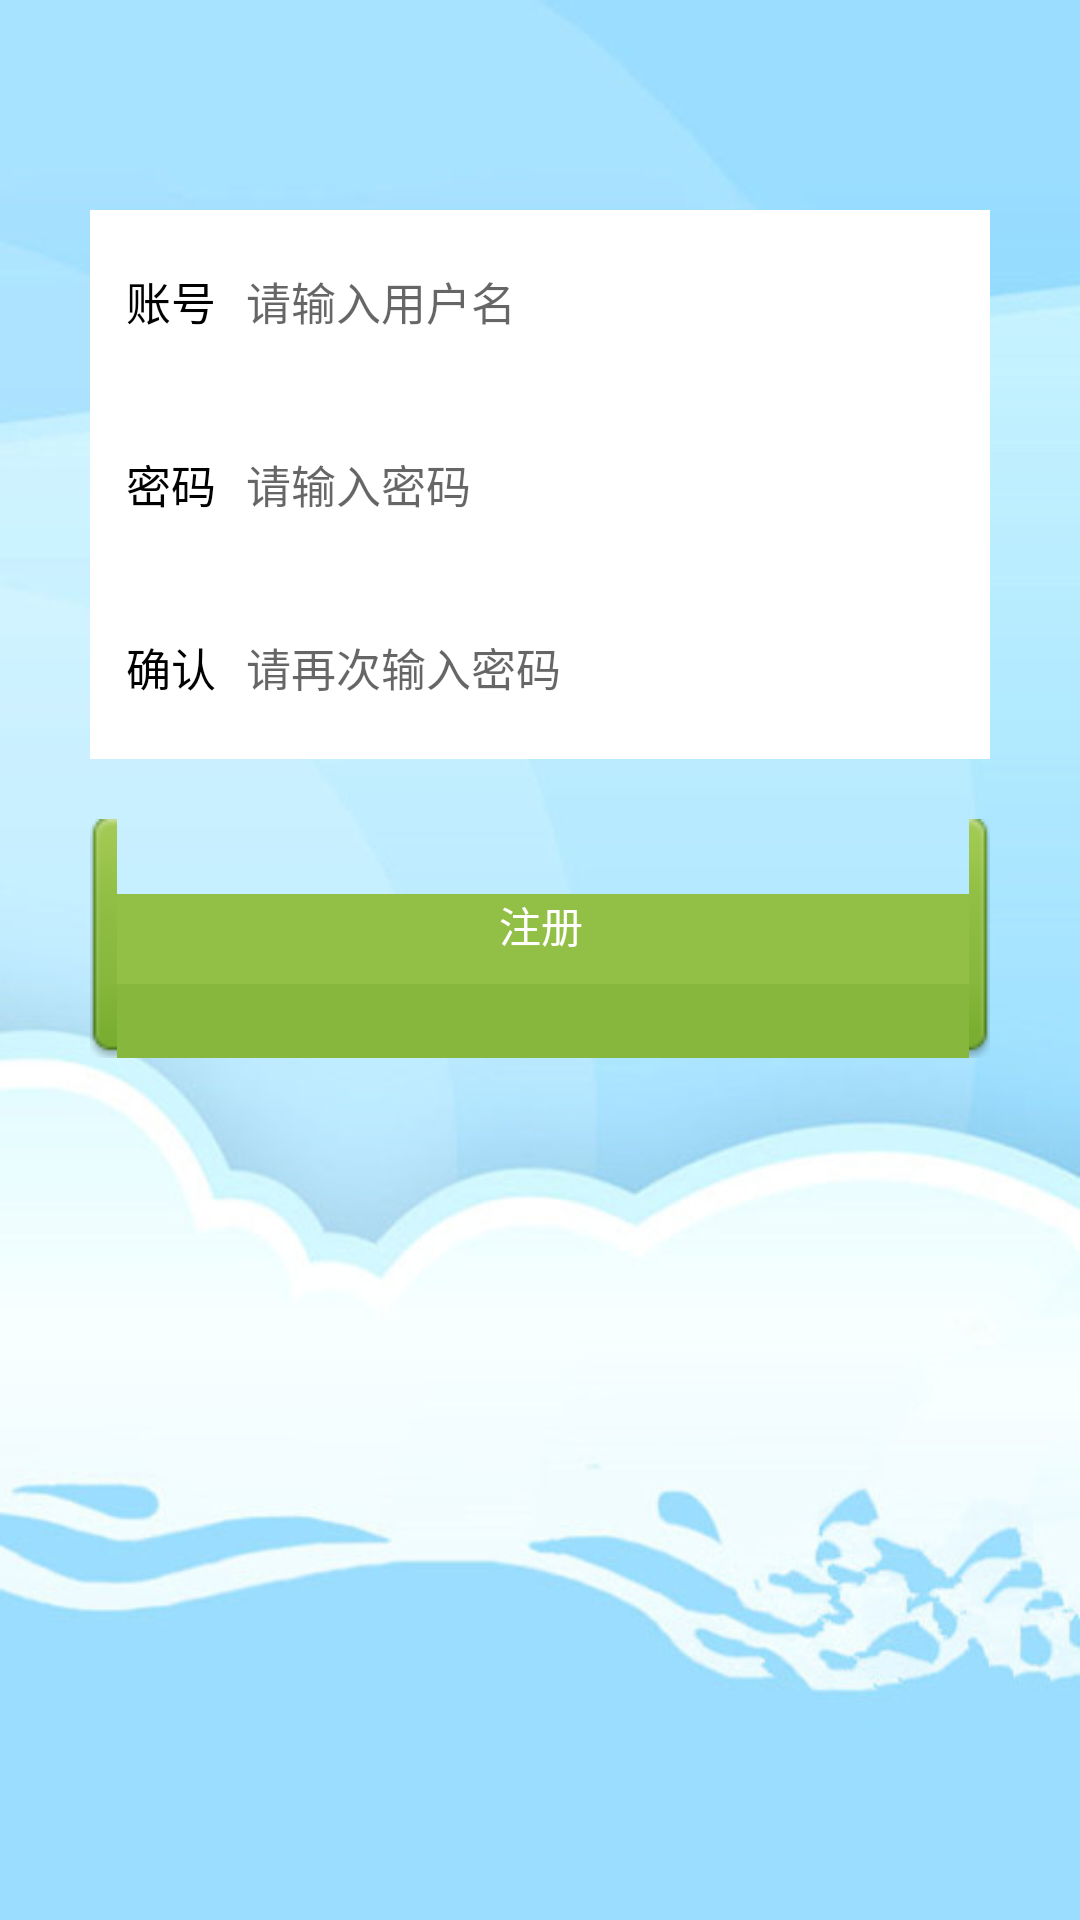

Produce the Android XML layout that renders to this screen, including the resource entries it uses.
<!-- AndroidManifest.xml: application theme AppTheme -->
<!-- res/layout/activity_register.xml -->
<?xml version="1.0" encoding="utf-8"?>
<RelativeLayout xmlns:android="http://schemas.android.com/apk/res/android"
    android:layout_width="match_parent"
    android:layout_height="match_parent"
    android:background="@drawable/register_wallpaper" >

	<ImageView
	    android:id="@+id/login_logo"
	    android:layout_width="wrap_content"
	    android:layout_height="wrap_content"
	    android:layout_alignParentTop="true"
	    android:layout_centerHorizontal="true"
	    android:layout_marginTop="40dp"
	    android:src="@drawable/splash_logo" />
	<LinearLayout 
	    android:id="@+id/linear1"
	    android:layout_width="fill_parent"
	    android:layout_height="wrap_content"
	    android:layout_below="@id/login_logo"
	    android:layout_marginTop="30dp"
	    android:layout_marginLeft="30dp"
	    android:layout_marginRight="30dp"
	    android:orientation="vertical" >
	    <LinearLayout 
	        android:layout_width="fill_parent"
	        android:layout_height="wrap_content"
	        android:background="@drawable/login_middle_background">
	        <TextView 
	            android:layout_marginLeft="12dp"
	            android:layout_gravity="center_vertical"
	            android:layout_width="wrap_content"
	            android:layout_height="wrap_content"
	            android:text="账号"
	            android:textColor="@android:color/black"
	            android:textSize="15sp" />
	        <EditText 
	            android:id="@+id/username"
		        android:layout_width="fill_parent"
		        android:layout_height="wrap_content"
		        android:layout_gravity="center_vertical"
		        android:layout_marginLeft="10dp"
				android:layout_marginRight="8dp"
				android:hint="请输入用户名"
		        android:textSize="15sp"
		        android:background="@null"
		        android:singleLine="true" />
	    </LinearLayout>
	    
	    <LinearLayout
	        android:layout_width="fill_parent"
	        android:layout_height="wrap_content"
	        android:background="@drawable/login_middle_background" >

	        <TextView 
	            android:layout_marginLeft="12dp"
	            android:layout_gravity="center_vertical"
	            android:layout_width="wrap_content"
	            android:layout_height="wrap_content"
	            android:text="密码"
	            android:textColor="@android:color/black"
	            android:textSize="15sp" />
	        <EditText 
	            android:id="@+id/password"
		        android:layout_width="fill_parent"
		        android:layout_height="wrap_content"
		        android:layout_gravity="center_vertical"
		        android:layout_marginLeft="10dp"
				android:layout_marginRight="8dp"
				android:hint="请输入密码"
		        android:textSize="15sp"
		        android:background="@null"
		        
		        android:inputType="textPassword"
		        android:singleLine="true" />
	    </LinearLayout>
	    <LinearLayout 
	        android:layout_width="fill_parent"
	        android:layout_height="wrap_content"
	        android:background="@drawable/login_middle_background" >
	        <TextView 
	            android:layout_marginLeft="12dp"
	            android:layout_gravity="center_vertical"
	            android:layout_width="wrap_content"
	            android:layout_height="wrap_content"
	            android:text="确认"
	            android:textColor="@android:color/black"
	            android:textSize="15sp" />
	        <EditText
	            android:id="@+id/confirm_password"
		        android:layout_width="fill_parent"
		        android:layout_height="wrap_content"
		        android:layout_gravity="center_vertical"
		        android:layout_marginLeft="10dp"
		        android:layout_marginRight="8dp"
		        android:background="@null"
		        
		        android:hint="请再次输入密码"
		        android:textSize="15sp"
		        android:singleLine="true"
		        android:inputType="textPassword" />
	    </LinearLayout>
	</LinearLayout>
    <Button
        android:layout_width="fill_parent"
        android:layout_height="wrap_content"
        android:layout_marginTop="20dp"
        android:layout_marginLeft="30dp"
        android:layout_marginRight="30dp"
        android:layout_below="@id/linear1"
        android:background="@drawable/btn_register_selector"
        android:text="注册"
        android:onClick="register"
        android:textColor="@android:color/white" />
   
    
</RelativeLayout>
<!-- resources referenced by this layout -->
<resources>
  <!-- drawable btn_register_selector (drawable-v24) -->
  <?xml version="1.0" encoding="utf-8"?>
  <selector xmlns:android="http://schemas.android.com/apk/res/android" >
      <item android:state_pressed="true" android:drawable="@drawable/login_management_signinbutton_background_highlighted" />
      <item android:state_focused="true" android:drawable="@drawable/login_management_signinbutton_background_highlighted" />
      <item android:state_selected="true" android:drawable="@drawable/login_management_signinbutton_background_highlighted" />
      <item android:drawable="@drawable/login_management_signinbutton_background" />
  
  </selector>
  <!-- drawable login_middle_background: png bitmap (drawable-v24, 276 bytes) -->
  <!-- drawable register_wallpaper: jpg bitmap (drawable-v24, 39746 bytes) -->
  <style name="AppTheme" parent="Theme.AppCompat.Light.NoActionBar">
          <item name="colorPrimary">@color/colorPrimary</item>
          <item name="colorPrimaryDark">@color/colorPrimaryDark</item>
          <item name="colorAccent">@color/colorAccent</item>
      </style>
  <color name="colorPrimary">#00a1ec</color>
  <color name="colorPrimaryDark">#000000</color>
  <color name="colorAccent">#FF4081</color>
</resources>
